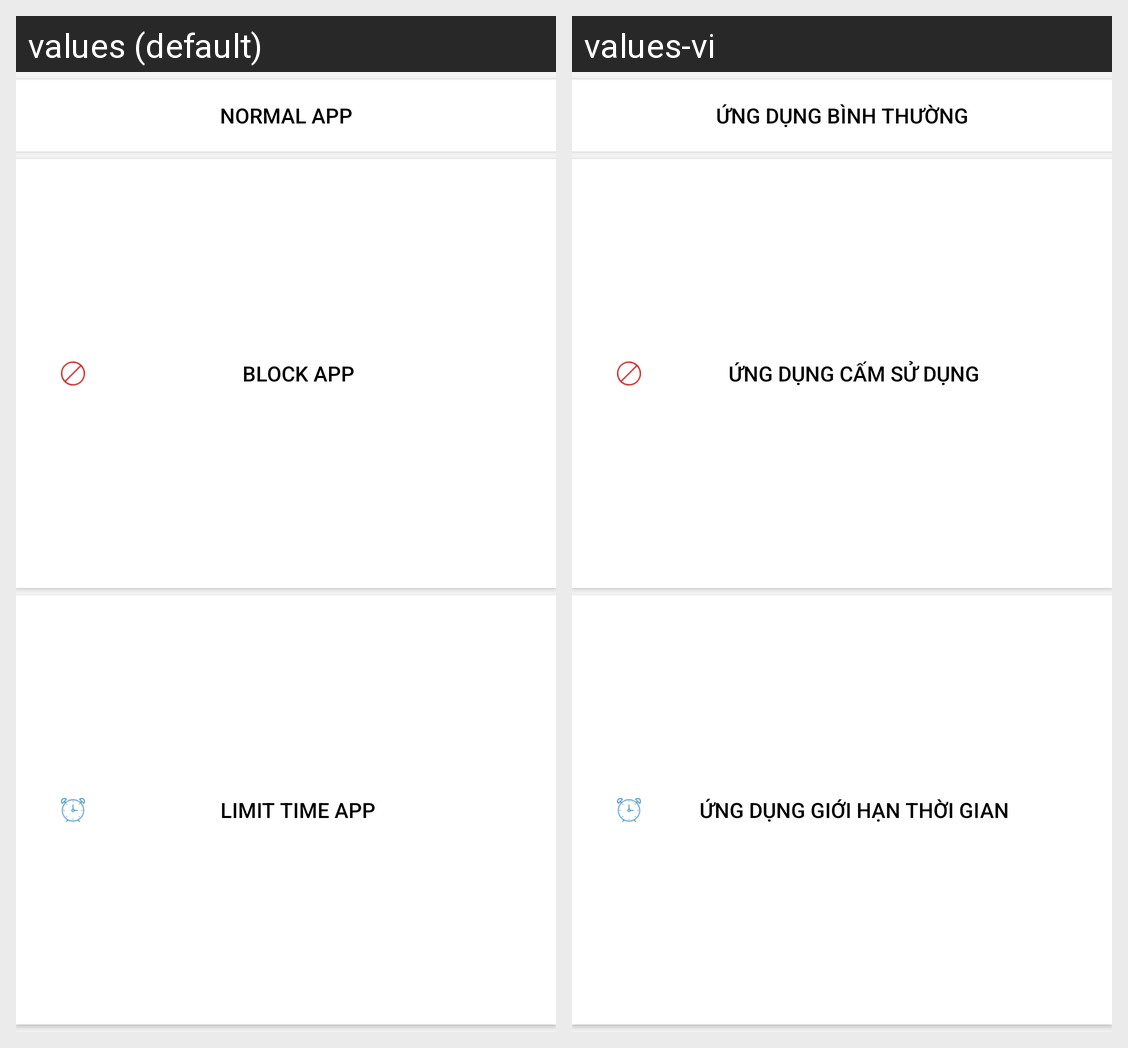

Translations of the strings shown on this Android screen, per locale in the grid:
Android screen res/layout/dialog_choose_type_app.xml rendered under 2 locales, left to right: values (default), values-vi. Device: Nexus 5 (rendered at 1080×1920; each locale shown at half size, 540×960, under a caption strip naming it); theme Theme.AppCompat.Light.NoActionBar.
Strings drawn on this screen, with the default value and each locale's value (text and hints the layout hard-codes, and strings that could not be matched under every locale, appear in the picture but are not listed):

normal_app
  values: Normal app
  values-vi: Ứng dụng bình thường

ban_app
  values: Block app
  values-vi: Ứng dụng cấm sử dụng

time_app
  values: Limit time app
  values-vi: Ứng dụng giới hạn thời gian
